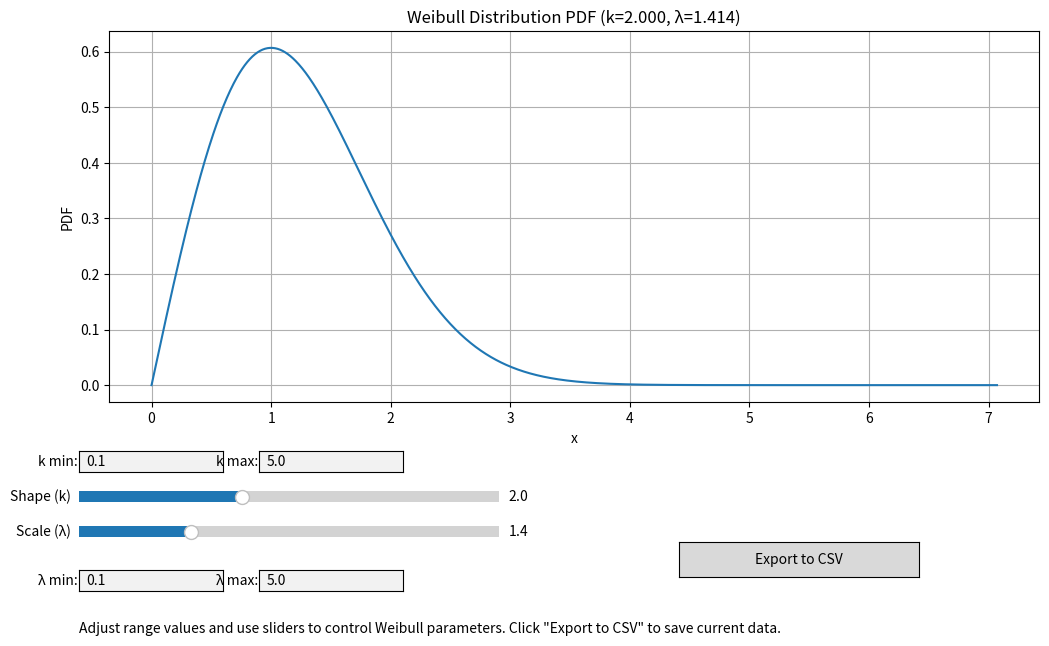

Here is the Python script that generated this plot:
import scipy.stats
import matplotlib.pyplot as plt
import matplotlib.widgets as widgets
import numpy as np
import csv
import os

def update_plot(k, lam):
    """Update the plot with new parameters"""
    if k <= 0 or lam <= 0:
        return  # Skip invalid parameters

    ax.clear()
    x = np.linspace(0, lam * 5, 1000)
    pdf = scipy.stats.weibull_min.pdf(x, c=k, scale=lam)
    ax.plot(x, pdf)
    ax.set_title(f'Weibull Distribution PDF (k={k:.3f}, λ={lam:.3f})')
    ax.set_xlabel('x')
    ax.set_ylabel('PDF')
    ax.grid(True)
    fig.canvas.draw_idle()

def on_k_change(val):
    """Callback for shape parameter slider"""
    update_plot(val, lam_slider.val)

def on_lam_change(val):
    """Callback for scale parameter slider"""
    update_plot(k_slider.val, val)

def export_data(event):
    """Export current data to CSV"""
    k = k_slider.val
    lam = lam_slider.val
    x = np.linspace(0, lam * 5, 1000)
    pdf = scipy.stats.weibull_min.pdf(x, c=k, scale=lam)

    os.makedirs('output', exist_ok=True)
    filename = 'output/weibull_data.csv'
    with open(filename, 'w', newline='') as csvfile:
        writer = csv.writer(csvfile)
        writer.writerow(['x', 'pdf'])
        for xi, pdfi in zip(x, pdf):
            writer.writerow([xi, pdfi])
    print(f"Data exported to {filename}")

def update_slider_ranges():
    """Update slider ranges based on text box values"""
    try:
        k_min = float(k_min_box.text)
        k_max = float(k_max_box.text)
        lam_min = float(lam_min_box.text)
        lam_max = float(lam_max_box.text)

        if k_min >= k_max or lam_min >= lam_max or k_min <= 0 or lam_min <= 0:
            return  # Invalid ranges

        # Update k slider
        k_slider.valmin = k_min
        k_slider.valmax = k_max
        k_slider.ax.set_xlim(k_min, k_max)
        if k_slider.val < k_min:
            k_slider.set_val(k_min)
        elif k_slider.val > k_max:
            k_slider.set_val(k_max)

        # Update lambda slider
        lam_slider.valmin = lam_min
        lam_slider.valmax = lam_max
        lam_slider.ax.set_xlim(lam_min, lam_max)
        if lam_slider.val < lam_min:
            lam_slider.set_val(lam_min)
        elif lam_slider.val > lam_max:
            lam_slider.set_val(lam_max)

        fig.canvas.draw_idle()
    except ValueError:
        pass  # Invalid input, ignore

def on_range_change(text):
    """Callback for range text boxes"""
    update_slider_ranges()

def main():
    global fig, ax, k_slider, lam_slider, k_min_box, k_max_box, lam_min_box, lam_max_box

    # Create figure with single plot and space below for controls
    fig, ax = plt.subplots(figsize=(12, 7))
    plt.subplots_adjust(bottom=0.35)  # Leave more space at bottom for controls

    # Initial parameters and ranges
    k_init = 2.0
    lam_init = 1.414
    k_min_init, k_max_init = 0.1, 5.0
    lam_min_init, lam_max_init = 0.1, 5.0

    # Initial plot
    update_plot(k_init, lam_init)

    # Create sliders
    ax_k = plt.axes([0.1, 0.2, 0.35, 0.03])
    ax_lam = plt.axes([0.1, 0.15, 0.35, 0.03])

    k_slider = widgets.Slider(ax_k, 'Shape (k)', k_min_init, k_max_init, valinit=k_init, valstep=0.1)
    lam_slider = widgets.Slider(ax_lam, 'Scale (λ)', lam_min_init, lam_max_init, valinit=lam_init, valstep=0.1)

    # Connect sliders to update function
    k_slider.on_changed(on_k_change)
    lam_slider.on_changed(on_lam_change)

    # Create range input boxes with better spacing
    ax_k_min = plt.axes([0.1, 0.25, 0.12, 0.03])
    ax_k_max = plt.axes([0.25, 0.25, 0.12, 0.03])
    ax_lam_min = plt.axes([0.1, 0.08, 0.12, 0.03])
    ax_lam_max = plt.axes([0.25, 0.08, 0.12, 0.03])

    k_min_box = widgets.TextBox(ax_k_min, 'k min:', initial=str(k_min_init))
    k_max_box = widgets.TextBox(ax_k_max, 'k max:', initial=str(k_max_init))
    lam_min_box = widgets.TextBox(ax_lam_min, 'λ min:', initial=str(lam_min_init))
    lam_max_box = widgets.TextBox(ax_lam_max, 'λ max:', initial=str(lam_max_init))

    # Connect text boxes to range update function
    k_min_box.on_submit(on_range_change)
    k_max_box.on_submit(on_range_change)
    lam_min_box.on_submit(on_range_change)
    lam_max_box.on_submit(on_range_change)

    # Create export button
    ax_button = plt.axes([0.6, 0.1, 0.2, 0.05])
    export_button = widgets.Button(ax_button, 'Export to CSV')
    export_button.on_clicked(export_data)

    # Add instructions
    fig.text(0.1, 0.02, 'Adjust range values and use sliders to control Weibull parameters. Click "Export to CSV" to save current data.',
             fontsize=10, style='italic')

    plt.show()

if __name__ == "__main__":
    main()
